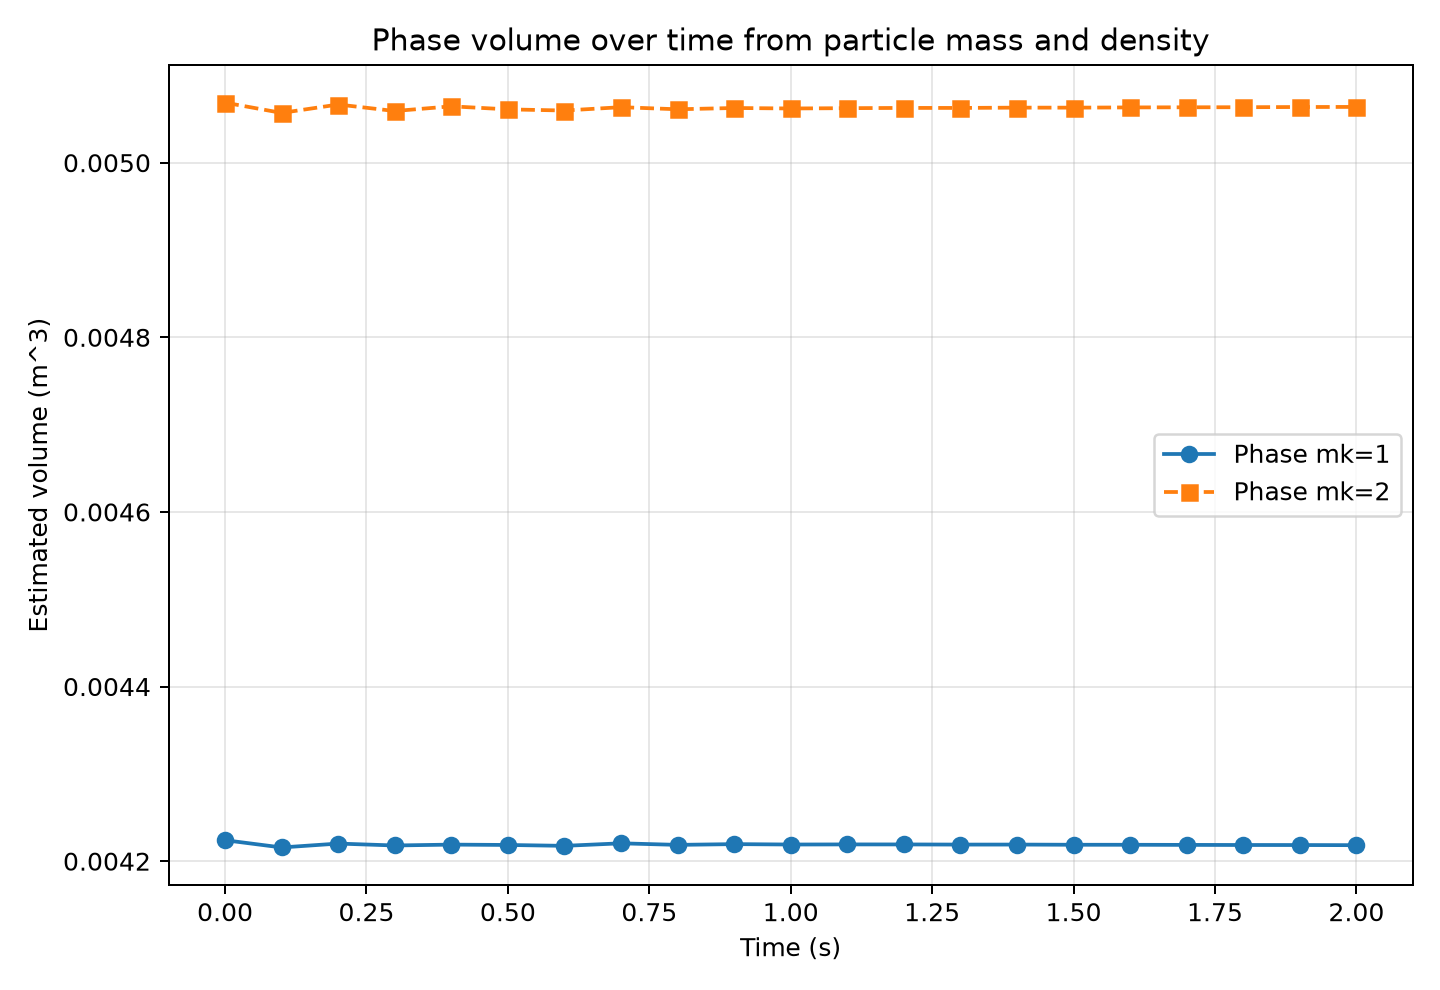

Source data for this figure (header and first rows):
step, time_s, count_mk1, count_mk2, vol_mk1_m3, vol_mk2_m3, vol_mk1_rel, vol_mk2_rel
0, 0.0, 4224, 4224, 0.004224, 0.005069, 1.0, 1.0
1, 0.1, 4224, 4224, 0.004216, 0.005057, 0.998, 0.9977
2, 0.2, 4224, 4224, 0.00422, 0.005067, 0.9991, 0.9996
3, 0.3, 4224, 4224, 0.004218, 0.005059, 0.9986, 0.9981
4, 0.4, 4224, 4224, 0.004219, 0.005065, 0.9988, 0.9992
5, 0.5, 4224, 4224, 0.004219, 0.005061, 0.9987, 0.9985
6, 0.6, 4224, 4224, 0.004218, 0.00506, 0.9985, 0.9982
7, 0.7, 4224, 4224, 0.00422, 0.005064, 0.9992, 0.999
8, 0.8, 4224, 4224, 0.004219, 0.005061, 0.9987, 0.9985
9, 0.9, 4224, 4224, 0.00422, 0.005063, 0.9989, 0.9988
10, 1.0, 4224, 4224, 0.004219, 0.005062, 0.9988, 0.9987
11, 1.1, 4224, 4224, 0.004219, 0.005062, 0.9989, 0.9988
12, 1.2, 4224, 4224, 0.004219, 0.005063, 0.9989, 0.9988
13, 1.3, 4224, 4224, 0.004219, 0.005063, 0.9988, 0.9988
14, 1.4, 4224, 4224, 0.004219, 0.005063, 0.9988, 0.9989
15, 1.5, 4224, 4224, 0.004219, 0.005063, 0.9988, 0.9989
16, 1.6, 4224, 4224, 0.004219, 0.005063, 0.9988, 0.9989
17, 1.7, 4224, 4224, 0.004219, 0.005063, 0.9987, 0.9989
18, 1.8, 4224, 4224, 0.004219, 0.005064, 0.9987, 0.999
19, 1.9, 4224, 4224, 0.004218, 0.005064, 0.9987, 0.999
20, 2.0, 4224, 4224, 0.004218, 0.005064, 0.9987, 0.999
